Photos from the image-classification dataset "data" in the GitHub repository Abramov-Kirill/Test_task_drinks. Its 6 classes are: 7up lajm limon pet 1.0, adrenaline rush citrus buff can 0.5, cool cola bottle 0.33, e on citrus punch can 0.45, jevervess cola bottle 0.25, pepsi max pet 2.0.

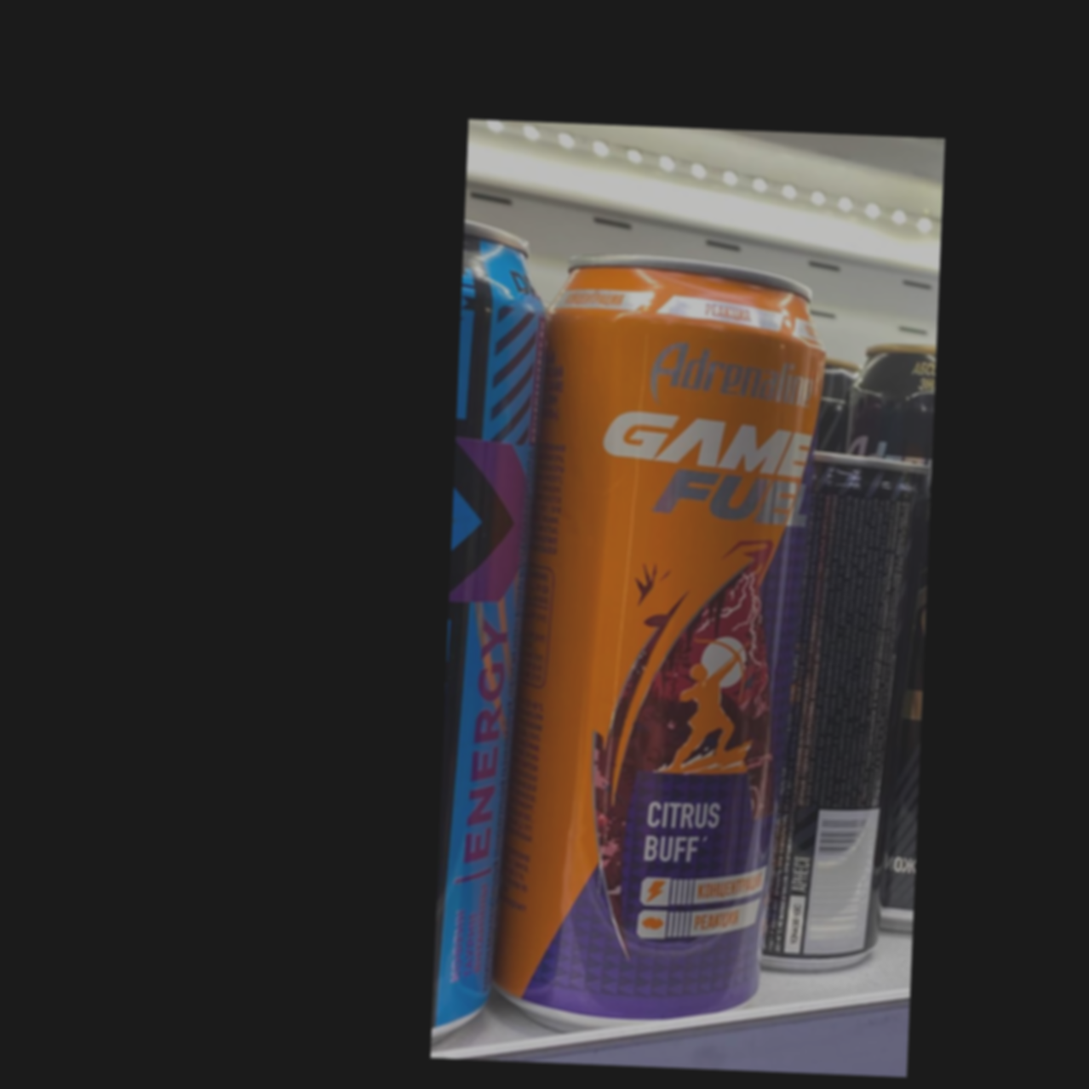
Label: adrenaline rush citrus buff can 0.5

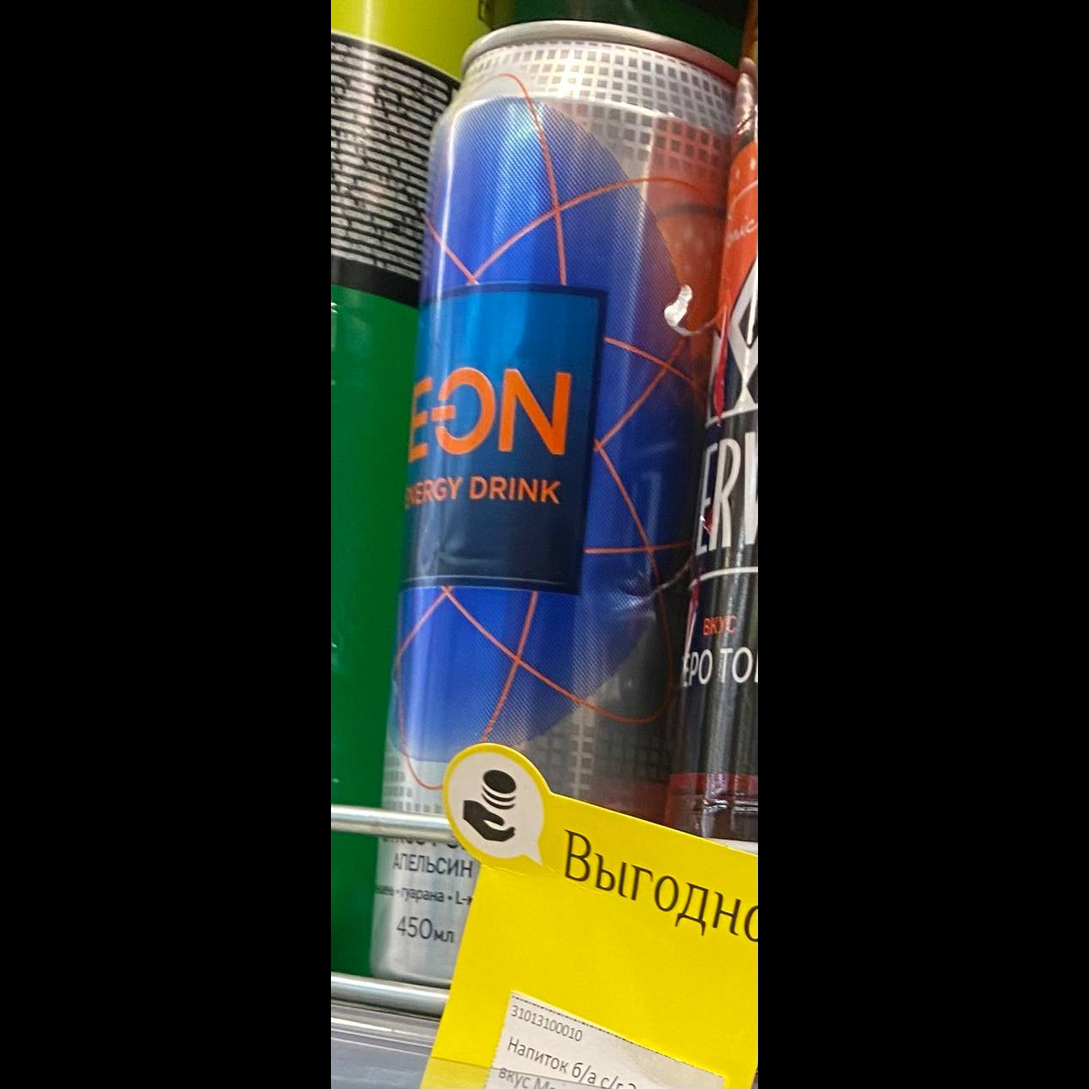
Label: e on citrus punch can 0.45

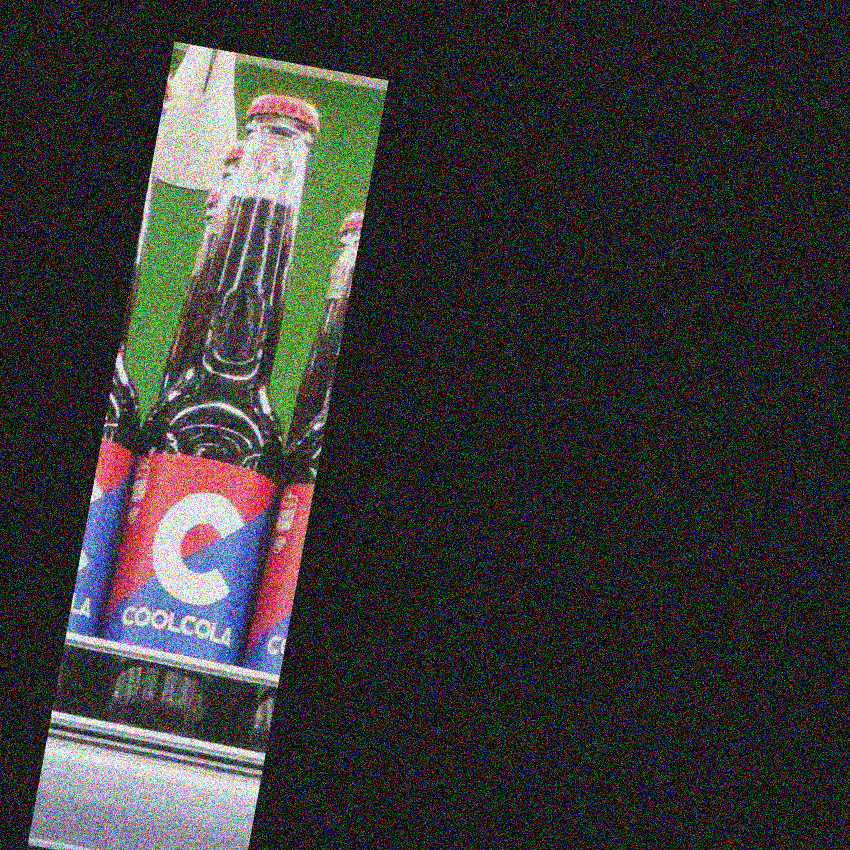
Label: cool cola bottle 0.33

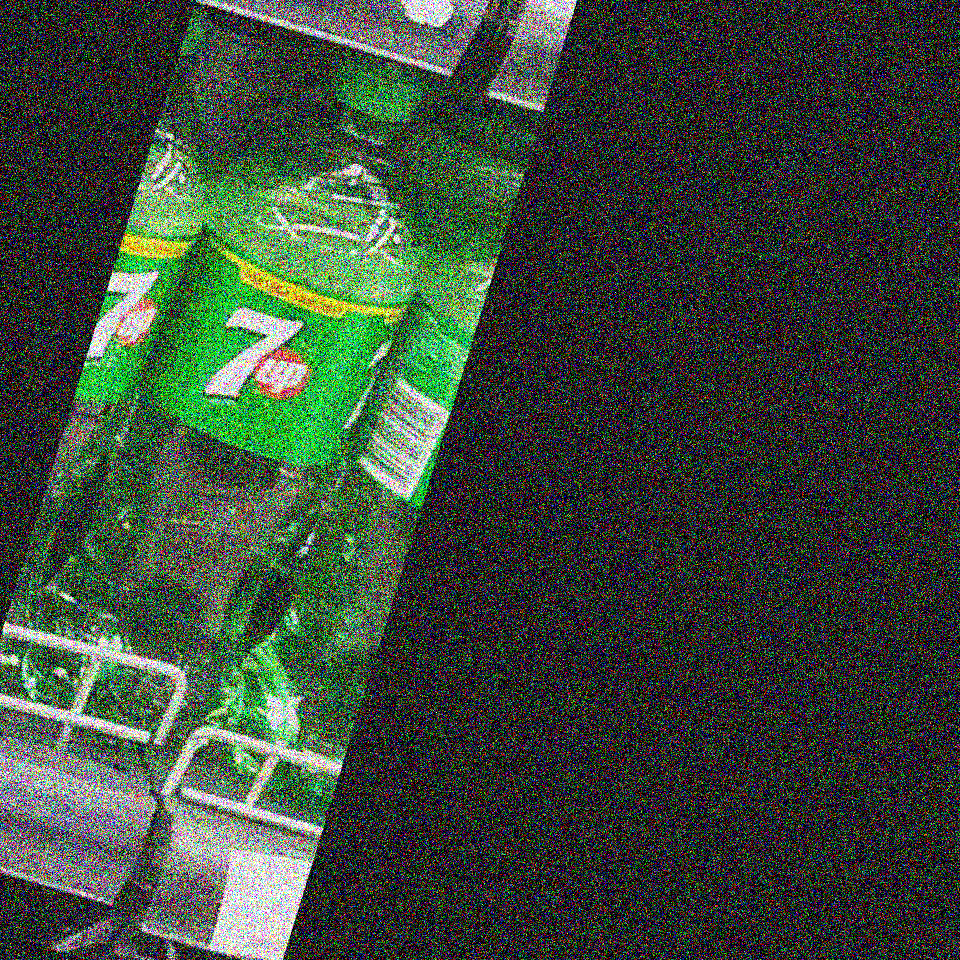
Label: 7up lajm limon pet 1.0

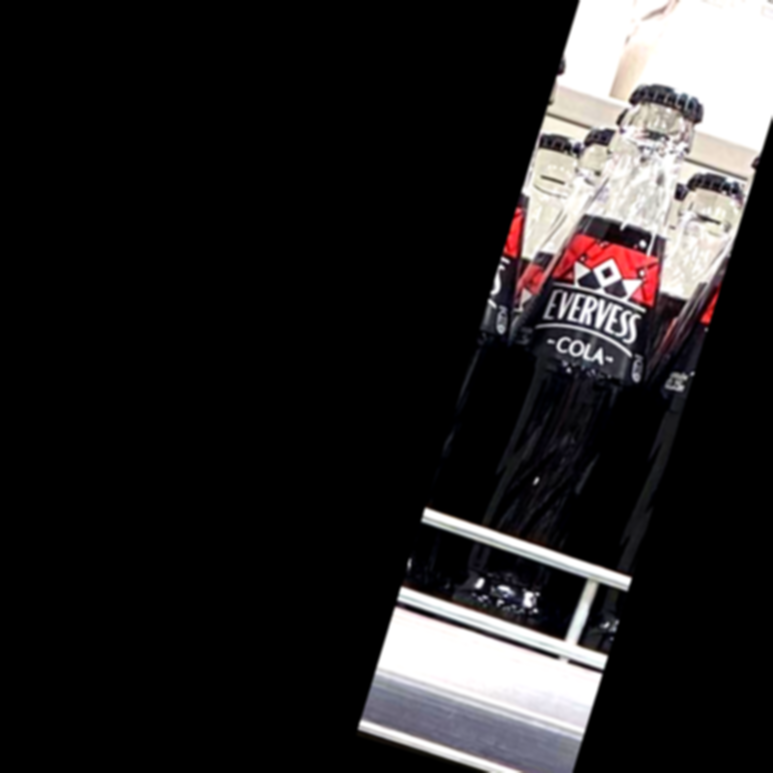
Label: jevervess cola bottle 0.25

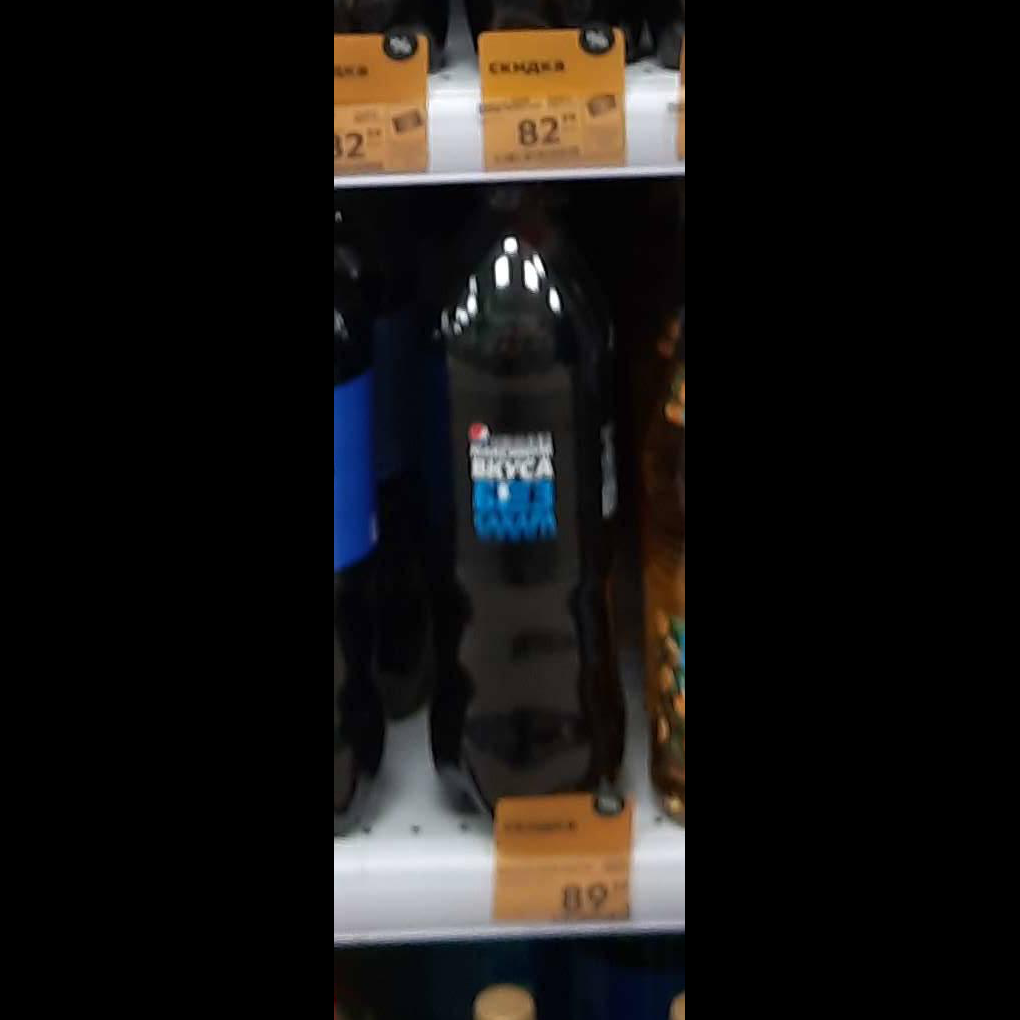
Label: pepsi max pet 2.0
